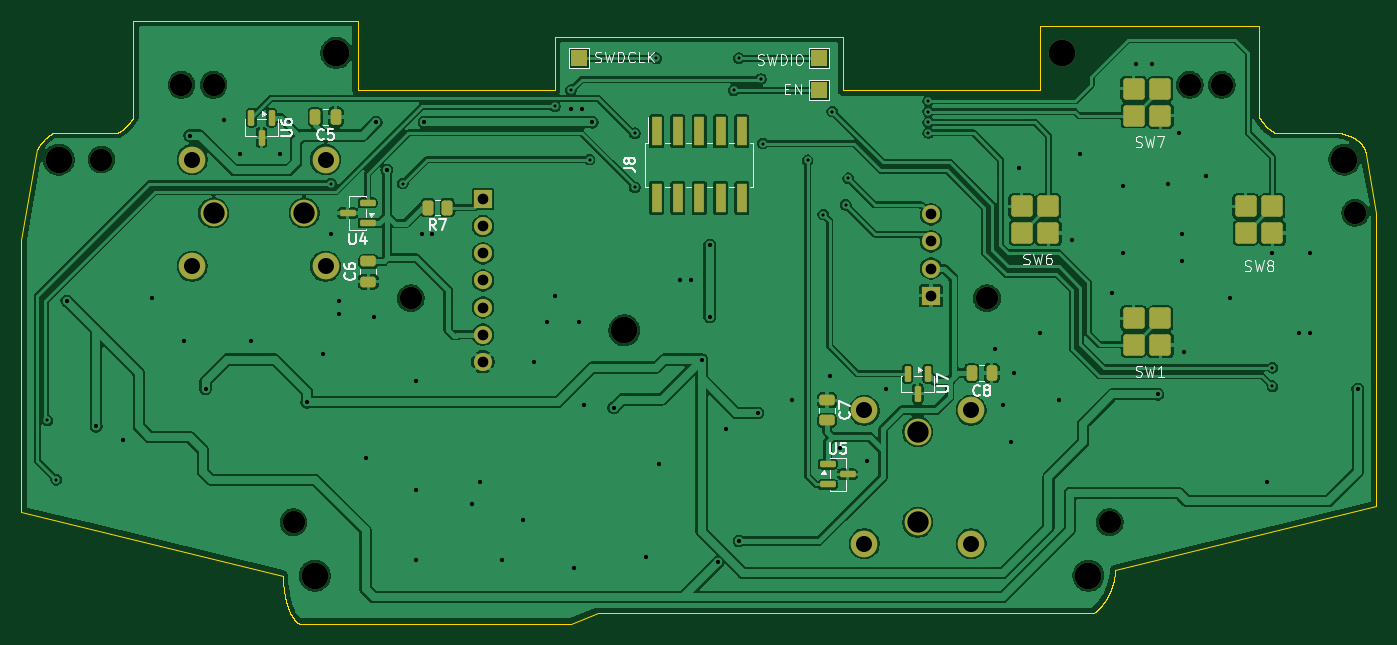
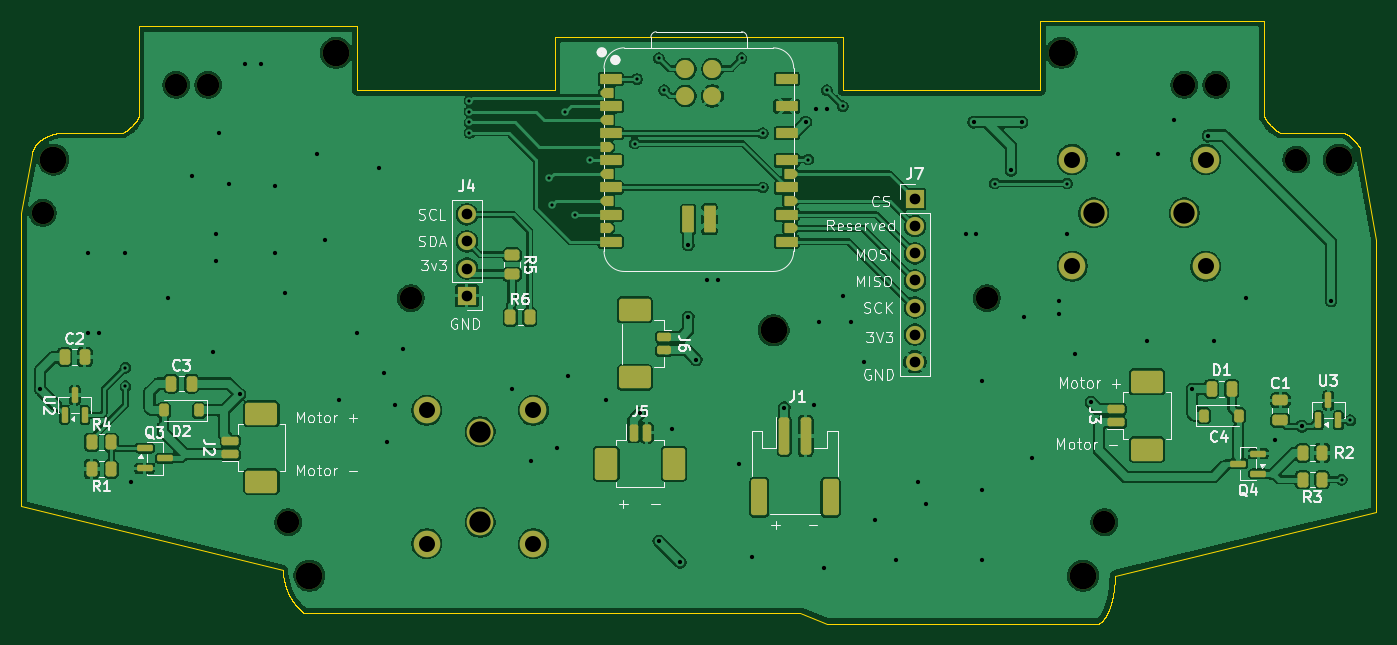
Circuit board: 11 layer files. Board 127.0 x 56.5 mm.
- bottom_copper: 8bitdo custom pcb-B_Cu.gbl (227469 bytes)
- bottom_mask: 8bitdo custom pcb-B_Mask.gbs (8744 bytes)
- paste: 8bitdo custom pcb-B_Paste.gbp (6739 bytes)
- bottom_silk: 8bitdo custom pcb-B_Silkscreen.gbo (72219 bytes)
- outline: 8bitdo custom pcb-Edge_Cuts.gm1 (31667 bytes)
- top_copper: 8bitdo custom pcb-F_Cu.gtl (213663 bytes)
- top_mask: 8bitdo custom pcb-F_Mask.gts (5980 bytes)
- paste: 8bitdo custom pcb-F_Paste.gtp (2956 bytes)
- top_silk: 8bitdo custom pcb-F_Silkscreen.gto (36727 bytes)
- drill: 8bitdo custom pcb-NPTH.drl (736 bytes)
- drill: 8bitdo custom pcb-PTH.drl (2345 bytes)

=== bottom_copper: 8bitdo custom pcb-B_Cu.gbl (227469 bytes, source omitted) ===
=== bottom_mask: 8bitdo custom pcb-B_Mask.gbs (8744 bytes, source omitted) ===
=== paste: 8bitdo custom pcb-B_Paste.gbp (6739 bytes, source omitted) ===
=== bottom_silk: 8bitdo custom pcb-B_Silkscreen.gbo (72219 bytes, source omitted) ===
=== outline: 8bitdo custom pcb-Edge_Cuts.gm1 (31667 bytes, source omitted) ===
=== top_copper: 8bitdo custom pcb-F_Cu.gtl (213663 bytes, source omitted) ===
=== top_mask: 8bitdo custom pcb-F_Mask.gts ===
G04 #@! TF.GenerationSoftware,KiCad,Pcbnew,10.0.6*
G04 #@! TF.CreationDate,2026-11-02T19:22:19+00:00*
G04 #@! TF.ProjectId,8bitdo custom pcb,38626974-646f-4206-9375-73746f6d2070,rev?*
G04 #@! TF.SameCoordinates,Original*
G04 #@! TF.FileFunction,Soldermask,Top*
G04 #@! TF.FilePolarity,Negative*
%FSLAX46Y46*%
G04 Gerber Fmt 4.6, Leading zero omitted, Abs format (unit mm)*
G04 Created by KiCad (PCBNEW 10.0.6) date 2026-11-02 19:22:19*
%MOMM*%
%LPD*%
G01*
G04 APERTURE LIST*
G04 Aperture macros list*
%AMRoundRect*
0 Rectangle with rounded corners*
0 $1 Rounding radius*
0 $2 $3 $4 $5 $6 $7 $8 $9 X,Y pos of 4 corners*
0 Add a 4 corners polygon primitive as box body*
4,1,4,$2,$3,$4,$5,$6,$7,$8,$9,$2,$3,0*
0 Add four circle primitives for the rounded corners*
1,1,$1+$1,$2,$3*
1,1,$1+$1,$4,$5*
1,1,$1+$1,$6,$7*
1,1,$1+$1,$8,$9*
0 Add four rect primitives between the rounded corners*
20,1,$1+$1,$2,$3,$4,$5,0*
20,1,$1+$1,$4,$5,$6,$7,0*
20,1,$1+$1,$6,$7,$8,$9,0*
20,1,$1+$1,$8,$9,$2,$3,0*%
G04 Aperture macros list end*
%ADD10R,1.000000X2.750000*%
%ADD11C,2.100000*%
%ADD12C,2.500000*%
%ADD13RoundRect,0.150000X0.587500X0.150000X-0.587500X0.150000X-0.587500X-0.150000X0.587500X-0.150000X0*%
%ADD14RoundRect,0.250000X0.750000X-0.750000X0.750000X0.750000X-0.750000X0.750000X-0.750000X-0.750000X0*%
%ADD15RoundRect,0.250000X-0.750000X-0.750000X0.750000X-0.750000X0.750000X0.750000X-0.750000X0.750000X0*%
%ADD16R,1.500000X1.500000*%
%ADD17RoundRect,0.150000X-0.587500X-0.150000X0.587500X-0.150000X0.587500X0.150000X-0.587500X0.150000X0*%
%ADD18RoundRect,0.150000X-0.150000X0.587500X-0.150000X-0.587500X0.150000X-0.587500X0.150000X0.587500X0*%
%ADD19RoundRect,0.250000X0.250000X0.475000X-0.250000X0.475000X-0.250000X-0.475000X0.250000X-0.475000X0*%
%ADD20RoundRect,0.250000X0.475000X-0.250000X0.475000X0.250000X-0.475000X0.250000X-0.475000X-0.250000X0*%
%ADD21RoundRect,0.250000X-0.475000X0.250000X-0.475000X-0.250000X0.475000X-0.250000X0.475000X0.250000X0*%
%ADD22RoundRect,0.250000X0.262500X0.450000X-0.262500X0.450000X-0.262500X-0.450000X0.262500X-0.450000X0*%
%ADD23R,1.700000X1.700000*%
%ADD24C,1.700000*%
G04 APERTURE END LIST*
D10*
G04 #@! TO.C,J8*
X173525000Y-81850000D03*
X173525000Y-88100000D03*
X175525000Y-81850000D03*
X175525000Y-88100000D03*
X177525000Y-81850000D03*
X177525000Y-88100000D03*
X179525000Y-81850000D03*
X179525000Y-88100000D03*
X181525000Y-81850000D03*
X181525000Y-88100000D03*
G04 #@! TD*
D11*
G04 #@! TO.C,REF\u002A\u002A*
X139500000Y-118500000D03*
G04 #@! TD*
G04 #@! TO.C,REF\u002A\u002A*
X129000000Y-77500000D03*
G04 #@! TD*
D12*
G04 #@! TO.C,REF\u002A\u002A*
X132000000Y-89500000D03*
X140500000Y-89500000D03*
X130000000Y-94500000D03*
X142500000Y-94500000D03*
X130000000Y-84500000D03*
X142500000Y-84500000D03*
G04 #@! TD*
D13*
G04 #@! TO.C,U4*
X146437500Y-90450000D03*
X146437500Y-88550000D03*
X144562500Y-89500000D03*
G04 #@! TD*
D14*
G04 #@! TO.C,SW1*
X218250000Y-99375000D03*
D15*
X220750000Y-101875000D03*
X218250000Y-101875000D03*
X220750000Y-99375000D03*
G04 #@! TD*
D16*
G04 #@! TO.C,TP2*
X166250000Y-75000000D03*
G04 #@! TD*
G04 #@! TO.C,TP1*
X188750000Y-75000000D03*
G04 #@! TD*
D17*
G04 #@! TO.C,U5*
X189562500Y-113050000D03*
X189562500Y-114950000D03*
X191437500Y-114000000D03*
G04 #@! TD*
D12*
G04 #@! TO.C,REF\u002A\u002A*
X198000000Y-110000000D03*
X198000000Y-118500000D03*
X193000000Y-108000000D03*
X193000000Y-120500000D03*
X203000000Y-108000000D03*
X203000000Y-120500000D03*
G04 #@! TD*
G04 #@! TO.C,REF\u002A\u002A*
X141500000Y-123500000D03*
G04 #@! TD*
D11*
G04 #@! TO.C,REF\u002A\u002A*
X216000000Y-118500000D03*
G04 #@! TD*
D18*
G04 #@! TO.C,U7*
X198950000Y-104562500D03*
X197050000Y-104562500D03*
X198000000Y-106437500D03*
G04 #@! TD*
D19*
G04 #@! TO.C,C8*
X204950000Y-104500000D03*
X203050000Y-104500000D03*
G04 #@! TD*
D18*
G04 #@! TO.C,U6*
X137450000Y-80562500D03*
X135550000Y-80562500D03*
X136500000Y-82437500D03*
G04 #@! TD*
D11*
G04 #@! TO.C,REF\u002A\u002A*
X150500000Y-97500000D03*
G04 #@! TD*
D12*
G04 #@! TO.C,REF\u002A\u002A*
X238000000Y-84500000D03*
G04 #@! TD*
G04 #@! TO.C,REF\u002A\u002A*
X143500000Y-74500000D03*
G04 #@! TD*
D16*
G04 #@! TO.C,TP3*
X188750000Y-78000000D03*
G04 #@! TD*
D12*
G04 #@! TO.C,REF\u002A\u002A*
X117500000Y-84500000D03*
G04 #@! TD*
D19*
G04 #@! TO.C,C5*
X143450000Y-80500000D03*
X141550000Y-80500000D03*
G04 #@! TD*
D11*
G04 #@! TO.C,REF\u002A\u002A*
X132000000Y-77500000D03*
G04 #@! TD*
D20*
G04 #@! TO.C,C6*
X146500000Y-95950000D03*
X146500000Y-94050000D03*
G04 #@! TD*
D21*
G04 #@! TO.C,C7*
X189500000Y-107050000D03*
X189500000Y-108950000D03*
G04 #@! TD*
D12*
G04 #@! TO.C,REF\u002A\u002A*
X211500000Y-74500000D03*
G04 #@! TD*
G04 #@! TO.C,REF\u002A\u002A*
X214000000Y-123500000D03*
G04 #@! TD*
D22*
G04 #@! TO.C,R7*
X153912500Y-89000000D03*
X152087500Y-89000000D03*
G04 #@! TD*
D14*
G04 #@! TO.C,SW8*
X228750000Y-88875000D03*
D15*
X231250000Y-91375000D03*
X228750000Y-91375000D03*
X231250000Y-88875000D03*
G04 #@! TD*
D11*
G04 #@! TO.C,REF\u002A\u002A*
X204500000Y-97500000D03*
G04 #@! TD*
D14*
G04 #@! TO.C,SW6*
X207750000Y-88875000D03*
D15*
X210250000Y-91375000D03*
X207750000Y-91375000D03*
X210250000Y-88875000D03*
G04 #@! TD*
D11*
G04 #@! TO.C,REF\u002A\u002A*
X239000000Y-89500000D03*
G04 #@! TD*
D14*
G04 #@! TO.C,SW7*
X218250000Y-77875000D03*
D15*
X220750000Y-80375000D03*
X218250000Y-80375000D03*
X220750000Y-77875000D03*
G04 #@! TD*
D11*
G04 #@! TO.C,REF\u002A\u002A*
X226500000Y-77500000D03*
G04 #@! TD*
G04 #@! TO.C,REF\u002A\u002A*
X223500000Y-77500000D03*
G04 #@! TD*
D12*
G04 #@! TO.C,REF\u002A\u002A*
X170500000Y-100500000D03*
G04 #@! TD*
D11*
G04 #@! TO.C,REF\u002A\u002A*
X121500000Y-84500000D03*
G04 #@! TD*
D23*
G04 #@! TO.C,J7*
X157250000Y-88210000D03*
D24*
X157250000Y-90750000D03*
X157250000Y-93290000D03*
X157250000Y-95830000D03*
X157250000Y-98370000D03*
X157250000Y-100910000D03*
X157250000Y-103450000D03*
G04 #@! TD*
D23*
G04 #@! TO.C,J4*
X199250000Y-97250000D03*
D24*
X199250000Y-94710000D03*
X199250000Y-92170000D03*
X199250000Y-89630000D03*
G04 #@! TD*
M02*

=== paste: 8bitdo custom pcb-F_Paste.gtp (2956 bytes, source withheld) ===
=== top_silk: 8bitdo custom pcb-F_Silkscreen.gto (36727 bytes, source omitted) ===
=== drill: 8bitdo custom pcb-NPTH.drl ===
M48
; DRILL file KiCad 10.0.6 date 2026-11-02T19:22:20
; FORMAT={-:-/ absolute / metric / decimal}
; #@! TF.CreationDate,2026-11-02T19:22:20+00:00
; #@! TF.GenerationSoftware,Kicad,Pcbnew,10.0.6
; #@! TF.FileFunction,NonPlated,1,2,NPTH
FMAT,2
METRIC
; #@! TA.AperFunction,NonPlated,NPTH,ComponentDrill
T1C2.000
; #@! TA.AperFunction,NonPlated,NPTH,ComponentDrill
T2C2.100
; #@! TA.AperFunction,NonPlated,NPTH,ComponentDrill
T3C2.500
%
G90
G05
T1
X132.0Y-89.5
X140.5Y-89.5
X198.0Y-110.0
X198.0Y-118.5
T2
X121.5Y-84.5
X129.0Y-77.5
X132.0Y-77.5
X139.5Y-118.5
X150.5Y-97.5
X204.5Y-97.5
X216.0Y-118.5
X223.5Y-77.5
X226.5Y-77.5
X239.0Y-89.5
T3
X117.5Y-84.5
X141.5Y-123.5
X143.5Y-74.5
X170.5Y-100.5
X211.5Y-74.5
X214.0Y-123.5
X238.0Y-84.5
M30

=== drill: 8bitdo custom pcb-PTH.drl ===
M48
; DRILL file KiCad 10.0.6 date 2026-11-02T19:22:20
; FORMAT={-:-/ absolute / metric / decimal}
; #@! TF.CreationDate,2026-11-02T19:22:20+00:00
; #@! TF.GenerationSoftware,Kicad,Pcbnew,10.0.6
; #@! TF.FileFunction,Plated,1,2,PTH
FMAT,2
METRIC
; #@! TA.AperFunction,Plated,PTH,ViaDrill
T1C0.300
; #@! TA.AperFunction,Plated,PTH,ViaDrill
T2C0.400
; #@! TA.AperFunction,Plated,PTH,ComponentDrill
T3C1.000
; #@! TA.AperFunction,Plated,PTH,ComponentDrill
T4C1.500
%
G90
G05
T1
X116.438Y-108.938
X117.25Y-114.5
X143.0Y-86.75
X149.75Y-86.75
X164.0Y-79.5
X165.5Y-78.0
X167.25Y-84.5
X171.5Y-82.032
X171.5Y-87.112
X173.5Y-75.0
X180.75Y-78.0
X181.25Y-75.0
X183.297Y-76.953
X183.5Y-83.0
X187.677Y-84.572
X189.153Y-89.652
X190.0Y-80.0
X191.25Y-88.75
X191.5Y-86.25
X199.0Y-79.0
X199.0Y-80.0
X199.0Y-81.0
X199.0Y-82.0
X231.25Y-104.0
X231.25Y-105.75
T2
X118.25Y-97.75
X121.0Y-109.5
X123.5Y-110.75
X126.25Y-97.5
X129.25Y-101.5
X129.75Y-82.25
X131.25Y-106.0
X133.0Y-80.75
X134.5Y-84.0
X135.5Y-101.5
X138.25Y-84.0
X140.75Y-107.25
X142.25Y-102.75
X143.0Y-91.5
X143.75Y-97.75
X143.75Y-99.0
X146.25Y-112.5
X147.0Y-99.25
X147.25Y-81.0
X148.25Y-85.5
X151.0Y-105.25
X151.0Y-115.5
X151.0Y-122.0
X151.5Y-91.5
X151.75Y-81.0
X152.5Y-91.5
X156.25Y-116.75
X157.0Y-114.75
X159.0Y-122.0
X161.0Y-118.25
X162.0Y-103.5
X163.25Y-99.75
X164.0Y-97.25
X165.5Y-79.75
X165.75Y-122.75
X166.25Y-99.75
X166.5Y-79.75
X166.75Y-107.5
X167.5Y-81.0
X169.5Y-107.75
X172.5Y-121.75
X173.75Y-113.0
X175.75Y-95.75
X176.75Y-95.75
X177.75Y-103.25
X178.5Y-92.5
X178.5Y-99.25
X179.25Y-122.25
X180.0Y-109.75
X181.25Y-120.25
X183.0Y-108.25
X186.25Y-107.0
X189.75Y-104.75
X190.75Y-111.5
X193.25Y-112.75
X195.0Y-106.0
X205.25Y-102.25
X206.0Y-107.5
X206.75Y-111.0
X207.0Y-104.5
X207.5Y-85.25
X209.5Y-100.75
X211.25Y-107.0
X212.5Y-92.0
X213.25Y-84.0
X216.25Y-97.0
X217.25Y-87.0
X217.25Y-93.25
X218.5Y-75.5
X220.0Y-75.5
X220.5Y-106.5
X221.5Y-86.75
X222.5Y-82.0
X222.75Y-91.5
X222.75Y-94.0
X223.0Y-102.5
X225.0Y-86.0
X227.25Y-97.5
X230.75Y-114.75
X231.25Y-93.25
X233.75Y-100.75
X234.75Y-93.25
X234.75Y-100.75
X239.25Y-106.0
T3
X157.25Y-88.21
X157.25Y-90.75
X157.25Y-93.29
X157.25Y-95.83
X157.25Y-98.37
X157.25Y-100.91
X157.25Y-103.45
X199.25Y-89.63
X199.25Y-92.17
X199.25Y-94.71
X199.25Y-97.25
T4
X130.0Y-84.5
X130.0Y-94.5
X142.5Y-84.5
X142.5Y-94.5
X193.0Y-108.0
X193.0Y-120.5
X203.0Y-108.0
X203.0Y-120.5
M30
